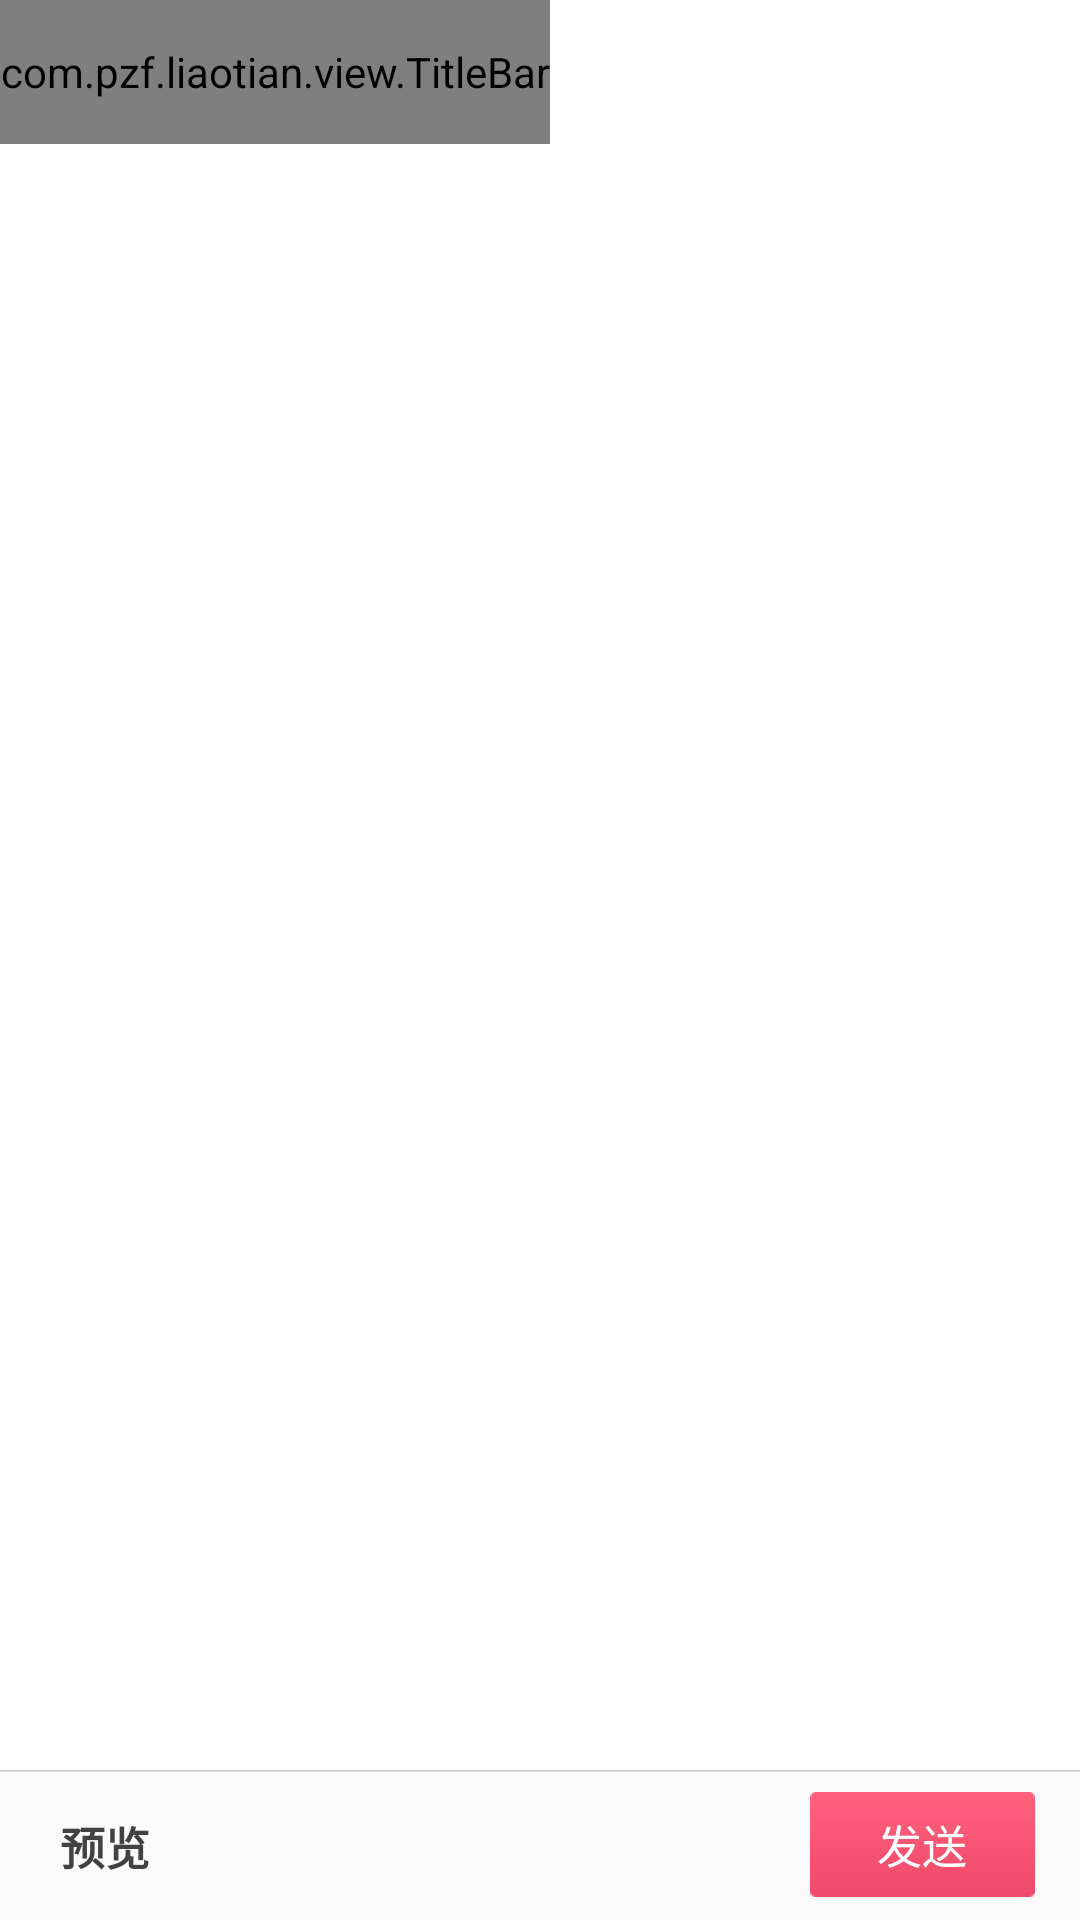

Here is an Android app screen rendered from its layout file. Give the layout XML and the strings, colors and styles it references.
<!-- AndroidManifest.xml: application theme Default.NoTitleBar -->
<!-- res/layout/act_takephoto_image_grid.xml -->
<?xml version="1.0" encoding="utf-8"?>

<LinearLayout xmlns:android="http://schemas.android.com/apk/res/android"
    xmlns:tools="http://schemas.android.com/tools"
    android:layout_width="match_parent"
    android:layout_height="match_parent"
    android:background="@android:color/white"
    android:orientation="vertical" >


    <include layout="@layout/vw_titlebar" />

    <LinearLayout
        android:layout_width="fill_parent"
        android:layout_height="wrap_content"
        android:layout_weight="5"
        android:paddingLeft="5dp"
        android:paddingRight="5dp"
        android:paddingTop="9dp" >

        <GridView
            android:id="@+id/gridview"
            android:layout_width="fill_parent"
            android:layout_height="fill_parent"
            android:clipToPadding="true"
            android:columnWidth="80dp"
            android:fitsSystemWindows="true"
            android:gravity="center"
            android:horizontalSpacing="6dp"
            android:numColumns="auto_fit"
            android:orientation="vertical"
            android:paddingLeft="3dp"
            android:paddingRight="3dp"
            android:scrollbars="none"
            android:stretchMode="columnWidth"
            android:verticalSpacing="6dp" >
        </GridView>
    </LinearLayout>

    <RelativeLayout
        android:layout_width="fill_parent"
        android:layout_height="@dimen/bottom_bar_default_height"
        android:background="@drawable/ic_takephoto_pannel_bk"
        android:gravity="center_vertical"
        android:orientation="horizontal"
        android:paddingLeft="20dp"
        android:paddingRight="15dp" >

        <TextView
            android:id="@+id/preview"
            android:layout_width="wrap_content"
            android:layout_height="fill_parent"
            android:layout_alignParentLeft="true"
            android:clickable="true"
            android:focusable="true"
            android:gravity="center"
            android:text="@string/preview"
            android:textColor="@color/default_light_black_color"
            android:textSize="15sp"
            android:textStyle="bold" />

        <TextView
            android:id="@+id/finish"
            android:layout_width="75dp"
            android:layout_height="35dp"
            android:layout_alignParentRight="true"
            android:layout_centerVertical="true"
            android:background="@drawable/ic_takephoto_send_message_btn_bg"
            android:focusable="true"
            android:gravity="center|center_vertical"
            android:onClick="true"
            android:text="@string/send"
            android:textColor="@android:color/white"
            android:textSize="15sp" />
    </RelativeLayout>

</LinearLayout>
<!-- res/layout/vw_titlebar.xml (included above) -->
<?xml version="1.0" encoding="utf-8"?>

<com.pzf.liaotian.view.TitleBar xmlns:android="http://schemas.android.com/apk/res/android"
    android:id="@+id/titleBar"
    android:layout_width="wrap_content"
    android:layout_height="@dimen/titleBarHeight" />
<!-- resources referenced by this layout -->
<resources>
  <color name="default_light_black_color">#424242</color>
  <dimen name="bottom_bar_default_height">50dp</dimen>
  <dimen name="titleBarHeight">48dp</dimen>
  <string name="preview">预览</string>
  <string name="send">发送</string>
  <style name="Default.NoTitleBar" parent="@style/Default">
          <item name="android:windowNoTitle">true</item>
      </style>
  <style name="Default" parent="@android:style/Theme.Black">
          <item name="android:textColorPrimaryInverse">@android:color/black</item>
          <item name="android:windowContentOverlay">@null</item>
          <item name="android:windowTitleSize">46.0dip</item>
          <item name="android:windowTitleBackgroundStyle">@style/CustomWindowTitleBackground</item>
          <item name="android:editTextStyle">@style/customEditText</item>
          <item name="android:listViewStyle">@style/customListView</item>
          <item name="android:radioButtonStyle">@style/customRadioButton</item>
      </style>
  <style name="CustomWindowTitleBackground">
          <item name="android:background">@color/black</item>
      </style>
  <style name="customEditText" parent="@android:style/Widget.EditText">
          <item name="android:background">@drawable/edit_text</item>
      </style>
  <style name="customListView" parent="@android:style/Widget.ListView">
          <item name="android:scrollingCache">false</item>
          <item name="android:cacheColorHint">@null</item>
      </style>
  <style name="customRadioButton" parent="@android:style/Widget.CompoundButton.RadioButton">
          <item name="android:button">@drawable/checkbox_bg1</item>
      </style>
  <color name="black">#000000</color>
  <!-- drawable edit_text (drawable) -->
  <?xml version="1.0" encoding="utf-8"?>
  <selector
    xmlns:android="http://schemas.android.com/apk/res/android">
      <item android:state_window_focused="false" android:state_enabled="true" android:drawable="@drawable/chat_input" />
      <item android:state_window_focused="false" android:state_enabled="false" android:drawable="@drawable/chat_input" />
      <item android:state_pressed="true" android:drawable="@drawable/chat_input_pressed" />
      <item android:state_focused="true" android:state_enabled="true" android:drawable="@drawable/chat_input_pressed" />
      <item android:state_enabled="true" android:drawable="@drawable/chat_input" />
      <item android:state_focused="true" android:drawable="@drawable/chat_input_pressed" />
      <item android:drawable="@drawable/chat_input_pressed" />
  </selector>
  <!-- drawable checkbox_bg1 (drawable) -->
  <?xml version="1.0" encoding="utf-8"?>
  <selector
    xmlns:android="http://schemas.android.com/apk/res/android">
      <item android:state_enabled="true" android:state_checked="false" android:state_pressed="false" android:drawable="@drawable/checkbox_unselect" />
      <item android:state_enabled="true" android:state_checked="false" android:state_pressed="true" android:drawable="@drawable/checkbox_unselect_press" />
      <item android:state_enabled="true" android:state_checked="true" android:state_pressed="false" android:drawable="@drawable/checkbox_selected" />
      <item android:state_enabled="true" android:state_checked="true" android:state_pressed="true" android:drawable="@drawable/checkbox_selected_press" />
      <item android:drawable="@drawable/checkbox_unselect" />
  </selector>
  <!-- drawable checkbox_unselect: png bitmap (drawable-hdpi, 471 bytes) -->
  <!-- drawable checkbox_unselect_press: png bitmap (drawable-hdpi, 464 bytes) -->
  <!-- drawable checkbox_selected: png bitmap (drawable-hdpi, 556 bytes) -->
  <!-- drawable checkbox_selected_press: png bitmap (drawable-hdpi, 570 bytes) -->
</resources>
